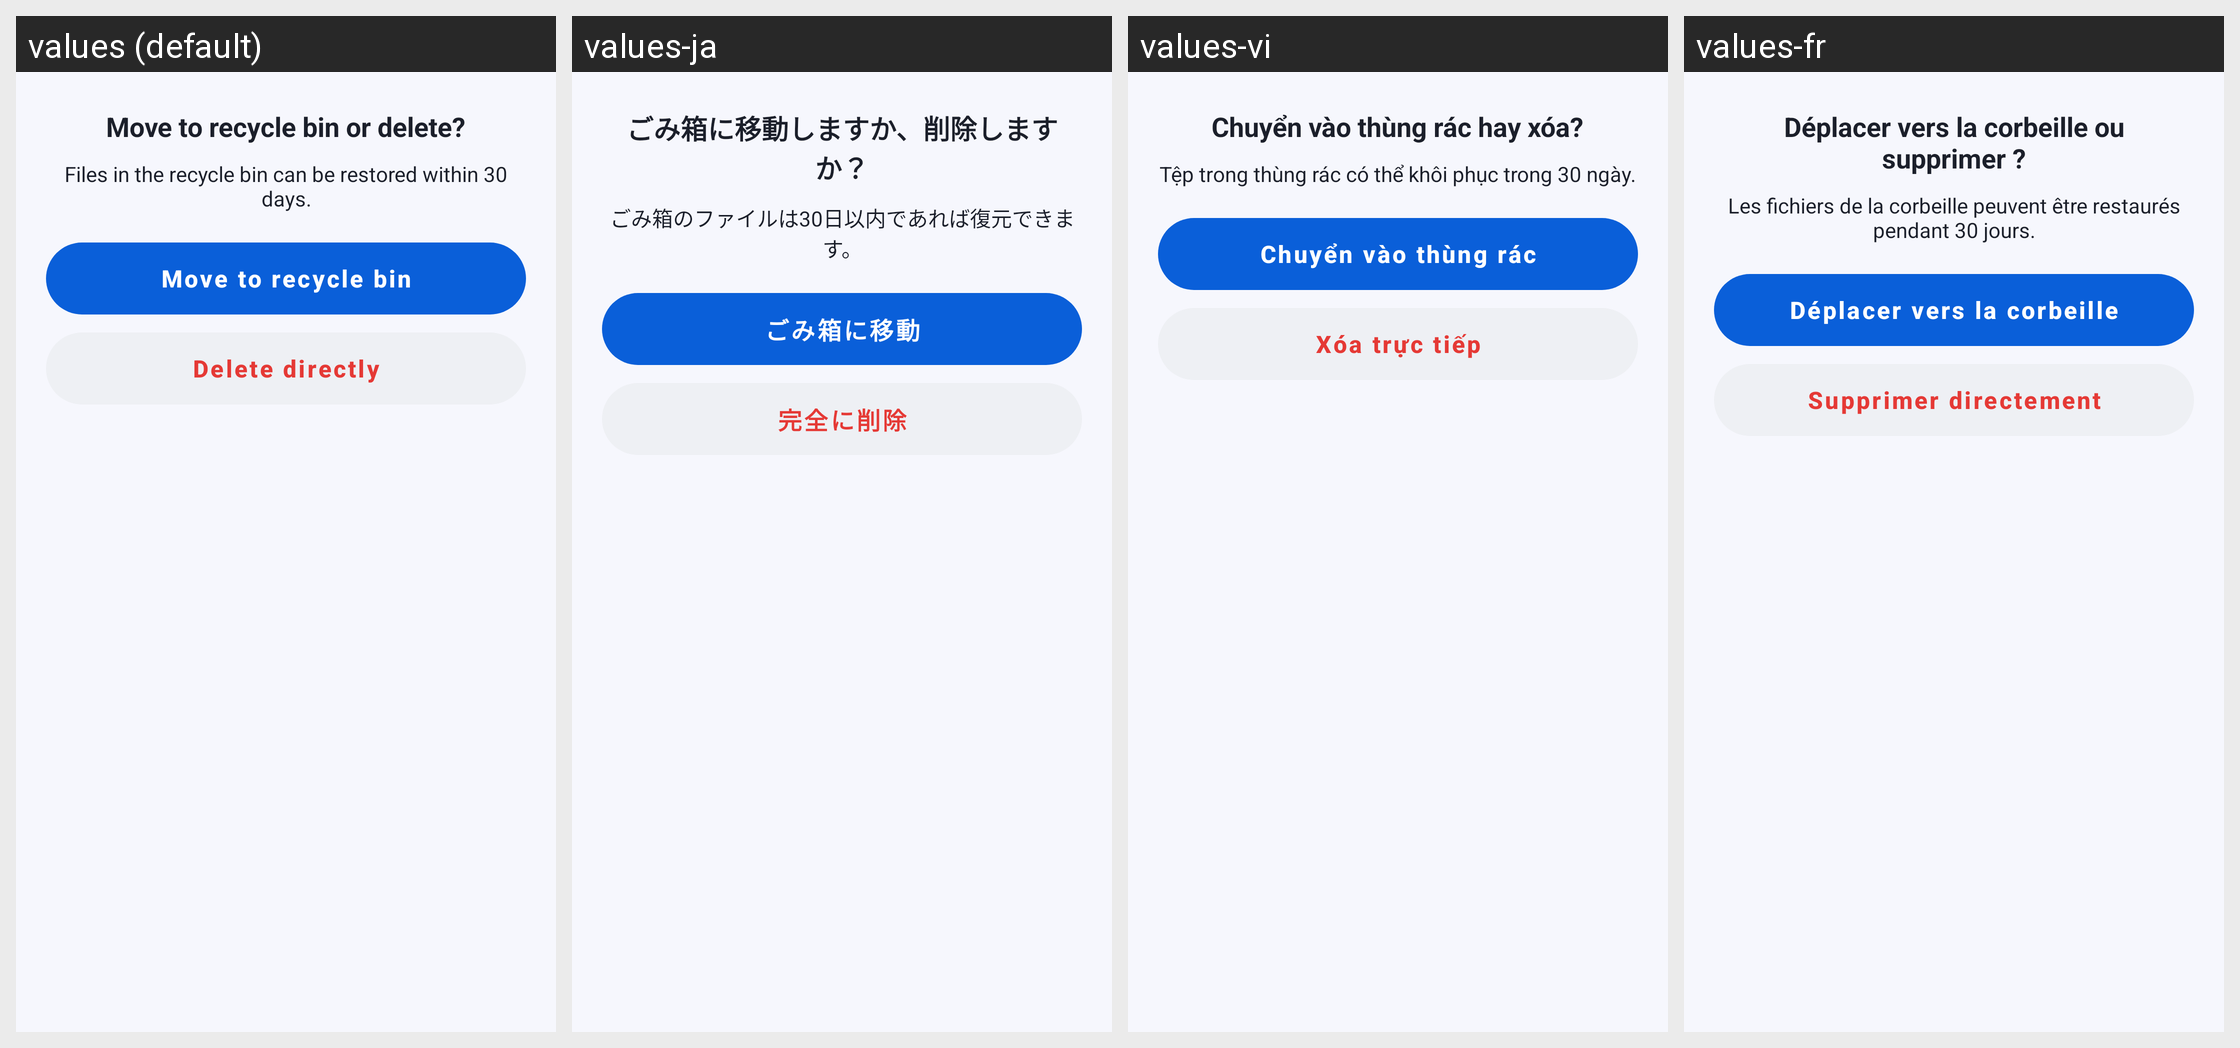

Strings drawn on this Android screen and how each of the app's shown locales translates them:
Android screen res/layout/sheet_delete_confirm.xml rendered under 4 locales, left to right: values (default), values-ja, values-vi, values-fr. Device: Nexus 5 (rendered at 1080×1920; each locale shown at half size, 540×960, under a caption strip naming it); theme Theme.DocReader.
Other locales in the repository, not shown: values-ar, values-de, values-es, values-fa, values-in, values-it, values-ko, values-ms, values-pl, values-pt, values-ru, values-th, values-tl, values-tr, values-uk, values-ur, values-uz, values-zh-rCN, values-zh-rTW.
Strings drawn on this screen, with the default value and each locale's value (text and hints the layout hard-codes, and strings that could not be matched under every locale, appear in the picture but are not listed):

recycle_title
  values: Move to recycle bin or delete?
  values-ja: ごみ箱に移動しますか、削除しますか？
  values-vi: Chuyển vào thùng rác hay xóa?
  values-fr: Déplacer vers la corbeille ou supprimer ?

recycle_message
  values: Files in the recycle bin can be restored within 30 days.
  values-ja: ごみ箱のファイルは30日以内であれば復元できます。
  values-vi: Tệp trong thùng rác có thể khôi phục trong 30 ngày.
  values-fr: Les fichiers de la corbeille peuvent être restaurés pendant 30 jours.

move_to_recycle_bin
  values: Move to recycle bin
  values-ja: ごみ箱に移動
  values-vi: Chuyển vào thùng rác
  values-fr: Déplacer vers la corbeille

delete_directly
  values: Delete directly
  values-ja: 完全に削除
  values-vi: Xóa trực tiếp
  values-fr: Supprimer directement
